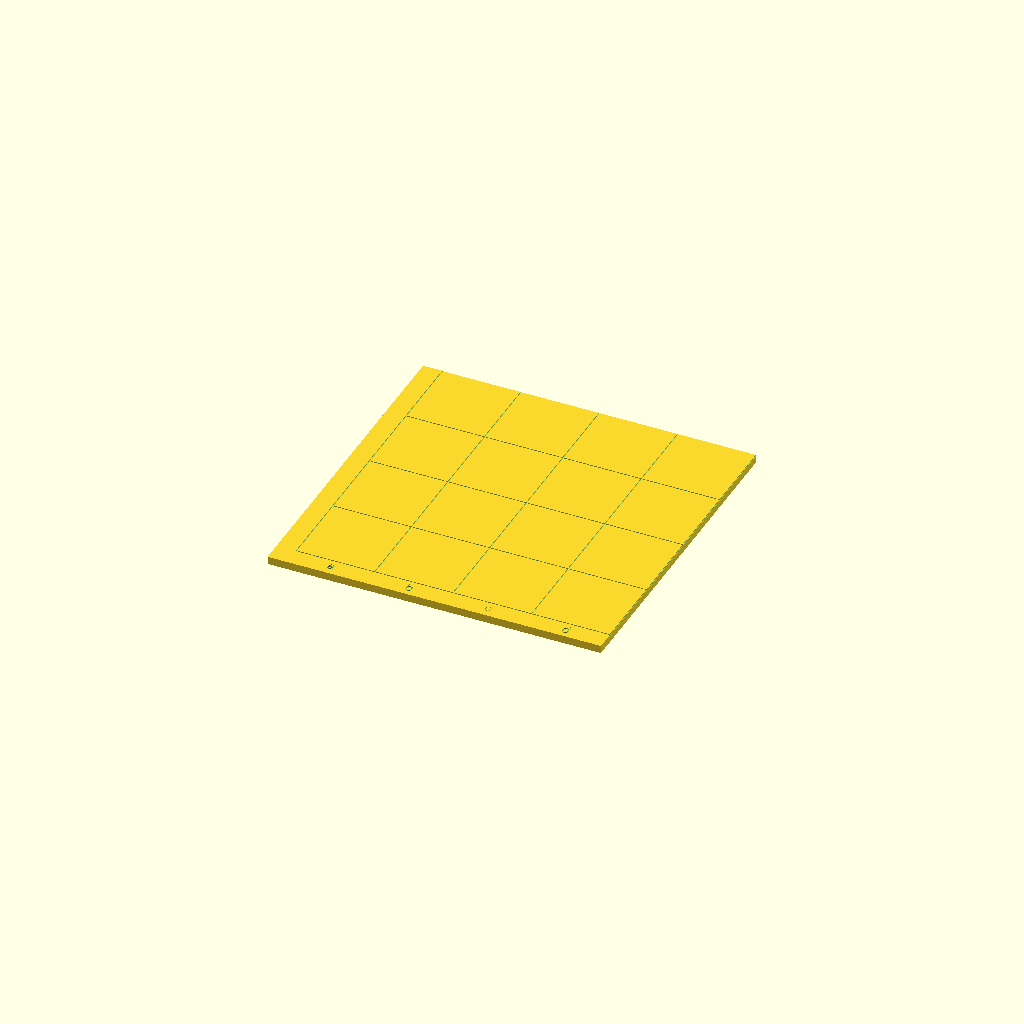
Cell 1: the model at its default parameters.
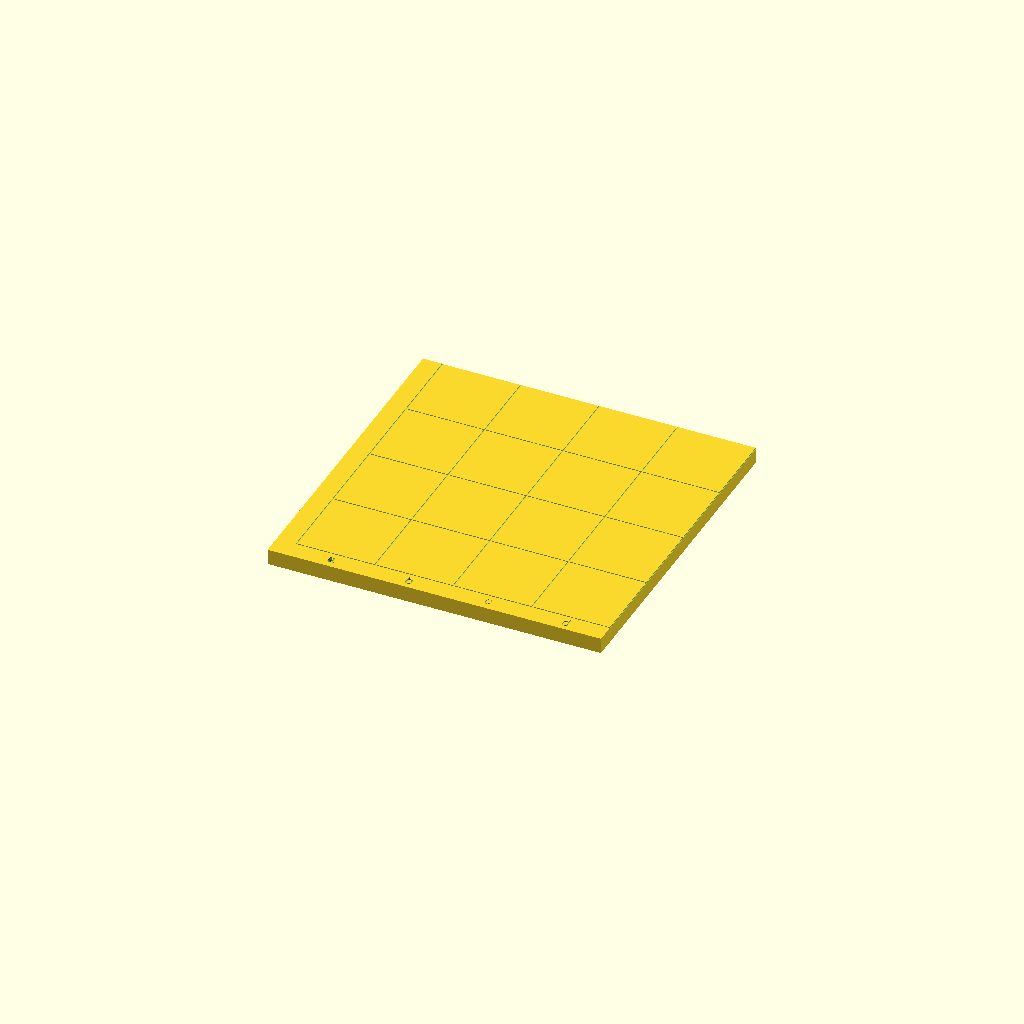
Cell 2: the same model with T_PLATE = 8.
One fixed orthographic camera (rotation 55°, 0°, 25°; colour scheme Cornfield) for every cell.
Source of the model, openchess-redesign/enclosure/enclosure.scad:
// OpenChess PCB redesign - printable enclosure (parametric, driven by enc_params.scad written by tools/gen_enclosure.py)
// Coordinates follow the PCB: x to the right, y "down" the board (rank 8 at small y), z up from the PCB top surface.
// Parts (select with -D part="..."):  top_q00 top_q10 top_q01 top_q11   tray_00 tray_10 tray_01 tray_11   cover_0 cover_1
include <enc_params.scad>

part = "top_q00";
$fn = 48;

T_PLATE   = 4.0;    // playing-surface plate thickness
PLATE_GAP = 3.0;    // space between PCB top and plate bottom (LEDs are 1.6 mm)
DISC_D    = 12.4;   // iron disc pocket diameter (disc 12 x 1 mm)
DISC_H    = 1.3;
LED_D     = 9.0;    // LED light pocket diameter
LED_SKIN  = 0.8;    // translucent skin left above each LED
WALL      = 2.5;
FLOOR     = 2.0;
STANDOFF  = 2.5;    // PCB bottom above the tray floor
RIM_H     = STANDOFF + 1.6 + PLATE_GAP;   // tray wall height above the floor top = plate underside level
COVER_T   = 2.0;
SCREW_D   = 3.4;    // M3 clearance
TAP_D     = 2.6;    // M3 self-tapping blind hole in the plate

function sq_cx(f) = GRID_X0 + PITCH * (f + 0.5);
function sq_cy(r) = GRID_Y0 + PITCH * (7 - r + 0.5);

// ---------------------------------------------------------------- top plate quadrant
module top_quadrant(qx, qy) {
    x0 = qx == 0 ? 0 : GRID_X0 + 4 * PITCH;  x1 = qx == 0 ? GRID_X0 + 4 * PITCH : W;
    y0 = qy == 0 ? 0 : GRID_Y0 + 4 * PITCH;  y1 = qy == 0 ? GRID_Y0 + 4 * PITCH : STRIP_Y;
    difference() {
        union() {
            translate([x0, y0, 0]) cube([x1 - x0, y1 - y0, T_PLATE]);
            // bosses resting on the PCB at the free square corners inside this quadrant
            for (i = [1 : 7], j = [1 : 7]) {
                px = GRID_X0 + PITCH * i; py = GRID_Y0 + PITCH * j;
                if (px > x0 && px < x1 && py > y0 && py < y1 && (i % 2 == 0) && (j % 2 == 0))
                    translate([px, py, -PLATE_GAP]) cylinder(d = 6, h = PLATE_GAP + 0.01);
            }
        }
        for (f = [0 : 7], r = [0 : 7]) {
            cx = sq_cx(f); cy = sq_cy(r);
            if (cx > x0 && cx < x1 && cy > y0 && cy < y1) {
                translate([cx, cy, -1]) cylinder(d = DISC_D, h = DISC_H + 1);                 // iron disc pocket (from below)
                translate([cx, cy + LED_DY, -1]) cylinder(d = LED_D, h = T_PLATE - LED_SKIN + 1); // LED light pocket (from below)
            }
        }
        // 0.4 mm grooves on top along the square edges
        for (i = [0 : 8]) {
            gx = GRID_X0 + PITCH * i;
            if (gx >= x0 - 0.01 && gx <= x1 + 0.01) translate([gx - 0.25, max(y0, GRID_Y0), T_PLATE - 0.4]) cube([0.5, min(y1, GRID_Y0 + 8 * PITCH) - max(y0, GRID_Y0), 1]);
            gy = GRID_Y0 + PITCH * i;
            if (gy >= y0 - 0.01 && gy <= y1 + 0.01) translate([max(x0, GRID_X0), gy - 0.25, T_PLATE - 0.4]) cube([min(x1, GRID_X0 + 8 * PITCH) - max(x0, GRID_X0), 0.5, 1]);
        }
        // self-tapping M3 holes at the PCB mounting holes inside this quadrant
        for (h = MH) if (h[0] > x0 && h[0] < x1 && h[1] > y0 && h[1] < y1)
            translate([h[0], h[1], -1]) cylinder(d = TAP_D, h = 3 + 1);
        // file letters / rank numbers engraved in the margins
        if (qy == 0) for (f = [0 : 7]) if (sq_cx(f) > x0 && sq_cx(f) < x1)
            translate([sq_cx(f), 5, T_PLATE - 0.5]) linear_extrude(1) text(chr(97 + f), size = 5, halign = "center", valign = "center");
        if (qx == 1) for (r = [0 : 7]) if (sq_cy(r) > y0 && sq_cy(r) < y1)
            translate([W - 5, sq_cy(r), T_PLATE - 0.5]) linear_extrude(1) text(str(r + 1), size = 5, halign = "center", valign = "center");
    }
}

// ---------------------------------------------------------------- tray (4 pieces)
module tray_full() {
    difference() {
        union() {
            translate([-WALL, -WALL, -STANDOFF - 1.6 - FLOOR]) cube([W + 2 * WALL, H + 2 * WALL, FLOOR]);           // floor
            difference() {                                                                                      // wall
                translate([-WALL, -WALL, -STANDOFF - 1.6 - FLOOR]) cube([W + 2 * WALL, H + 2 * WALL, FLOOR + RIM_H]);
                translate([0, 0, -STANDOFF - 1.6 - 0.01]) cube([W, H, FLOOR + RIM_H + 1]);
            }
            for (h = MH) translate([h[0], h[1], -STANDOFF - 1.6 - 0.01]) cylinder(d = 7, h = STANDOFF + 0.01);       // PCB standoffs
            for (i = [2 : 2 : 6], j = [2 : 2 : 6])                                                                  // PCB support studs
                translate([GRID_X0 + PITCH * i, GRID_Y0 + PITCH * j, -STANDOFF - 1.6 - 0.01]) cylinder(d = 6, h = STANDOFF + 0.01);
        }
        for (h = MH) translate([h[0], h[1], -STANDOFF - 1.6 - FLOOR - 1]) cylinder(d = SCREW_D, h = FLOOR + STANDOFF + 2);
        for (h = MH) translate([h[0], h[1], -STANDOFF - 1.6 - FLOOR - 0.01]) cylinder(d1 = 6.5, d2 = SCREW_D, h = 1.6);  // countersink
        // USB-C opening in the bottom wall (connector shell 3.2 mm tall on the PCB)
        translate([J1_X - 6, H - 1, -0.5]) cube([12, WALL + 2, 4.5]);
        // module variant: the ESP32 antenna overhangs the bottom edge -> notch in the wall
        if (VARIANT == "module") translate([ANT_X0, H - 1, -STANDOFF - 1.6 - FLOOR - 1]) cube([ANT_X1 - ANT_X0, WALL + 2, FLOOR + RIM_H + 2]);
    }
}
module tray_piece(ix, iy) {
    xs = W / 2; ys = H / 2;
    intersection() {
        tray_full();
        translate([ix == 0 ? -WALL - 1 : xs, iy == 0 ? -WALL - 1 : ys, -50]) cube([W / 2 + WALL + 1, H / 2 + WALL + 1, 100]);
    }
}

// ---------------------------------------------------------------- strip cover (2 pieces)
module cover_full() {
    skirt = COVER_INNER_H - PLATE_GAP;   // the skirt stands on the tray rim (rim = PLATE_GAP above the PCB)
    difference() {
        union() {
            translate([-WALL, STRIP_Y, PLATE_GAP + skirt]) cube([W + 2 * WALL, H - STRIP_Y + WALL, COVER_T]);   // top
            difference() {                                                                                   // skirt
                translate([-WALL, STRIP_Y, PLATE_GAP]) cube([W + 2 * WALL, H - STRIP_Y + WALL, skirt + 0.01]);
                translate([0, STRIP_Y - 1, PLATE_GAP - 0.01]) cube([W, H - STRIP_Y + 1, skirt + 1]);
            }
            // lip under the top-plate edge (keeps the plate and cover aligned)
            translate([0, STRIP_Y, PLATE_GAP + skirt - 3]) cube([W, 2, 3]);
        }
        translate([J2_X - 6, J2_Y - 5, 0]) cube([12, 10, 100]);                                               // J2 5 V cable
        translate([DL1_X, DL1_Y, 0]) cylinder(d = 2.5, h = 100);                                               // power LED light pipe
        if (VARIANT == "module") for (p = [[SW1_X, SW1_Y], [SW2_X, SW2_Y]]) translate([p[0], p[1], 0]) cylinder(d = 4.5, h = 100);
        if (VARIANT == "nodemcu") translate([DEV_USB_X0, DEV_USB_Y0, 0]) cube([DEV_USB_X1 - DEV_USB_X0, DEV_USB_Y1 - DEV_USB_Y0, 100]);
        if (VARIANT == "nodemcu") translate([W - 30, STRIP_Y + 8, 0]) cube([20, 12, 100]);                     // ventilation / access
        if (BATTERY) {
            translate([J5_X - 6, J5_Y - 6, 0]) cube([12, 12, 100]);                                             // battery cable
            translate([SW3_X, SW3_Y, 0]) cylinder(d = 4.5, h = 100);                                            // power key
            translate([JP1_X - 6, JP1_Y - 5, 0]) cube([12, 10, 100]);                                           // jumper access
        }
    }
}
module cover_piece(ix) {
    intersection() {
        cover_full();
        translate([ix == 0 ? -WALL - 1 : W / 2, STRIP_Y - 1, -50]) cube([W / 2 + WALL + 1, H + 10, 100]);
    }
}

if (part == "top_q00") top_quadrant(0, 0);
if (part == "top_q10") top_quadrant(1, 0);
if (part == "top_q01") top_quadrant(0, 1);
if (part == "top_q11") top_quadrant(1, 1);
if (part == "tray_00") tray_piece(0, 0);
if (part == "tray_10") tray_piece(1, 0);
if (part == "tray_01") tray_piece(0, 1);
if (part == "tray_11") tray_piece(1, 1);
if (part == "cover_0") cover_piece(0);
if (part == "cover_1") cover_piece(1);
Parameter table extracted from the source (name, type, default, range or options):
part: string, default "top_q00"
T_PLATE: number, default 4
PLATE_GAP: number, default 3
DISC_D: number, default 12.4
DISC_H: number, default 1.3
LED_D: number, default 9
LED_SKIN: number, default 0.8
WALL: number, default 2.5
FLOOR: number, default 2
STANDOFF: number, default 2.5
COVER_T: number, default 2
SCREW_D: number, default 3.4
TAP_D: number, default 2.6
